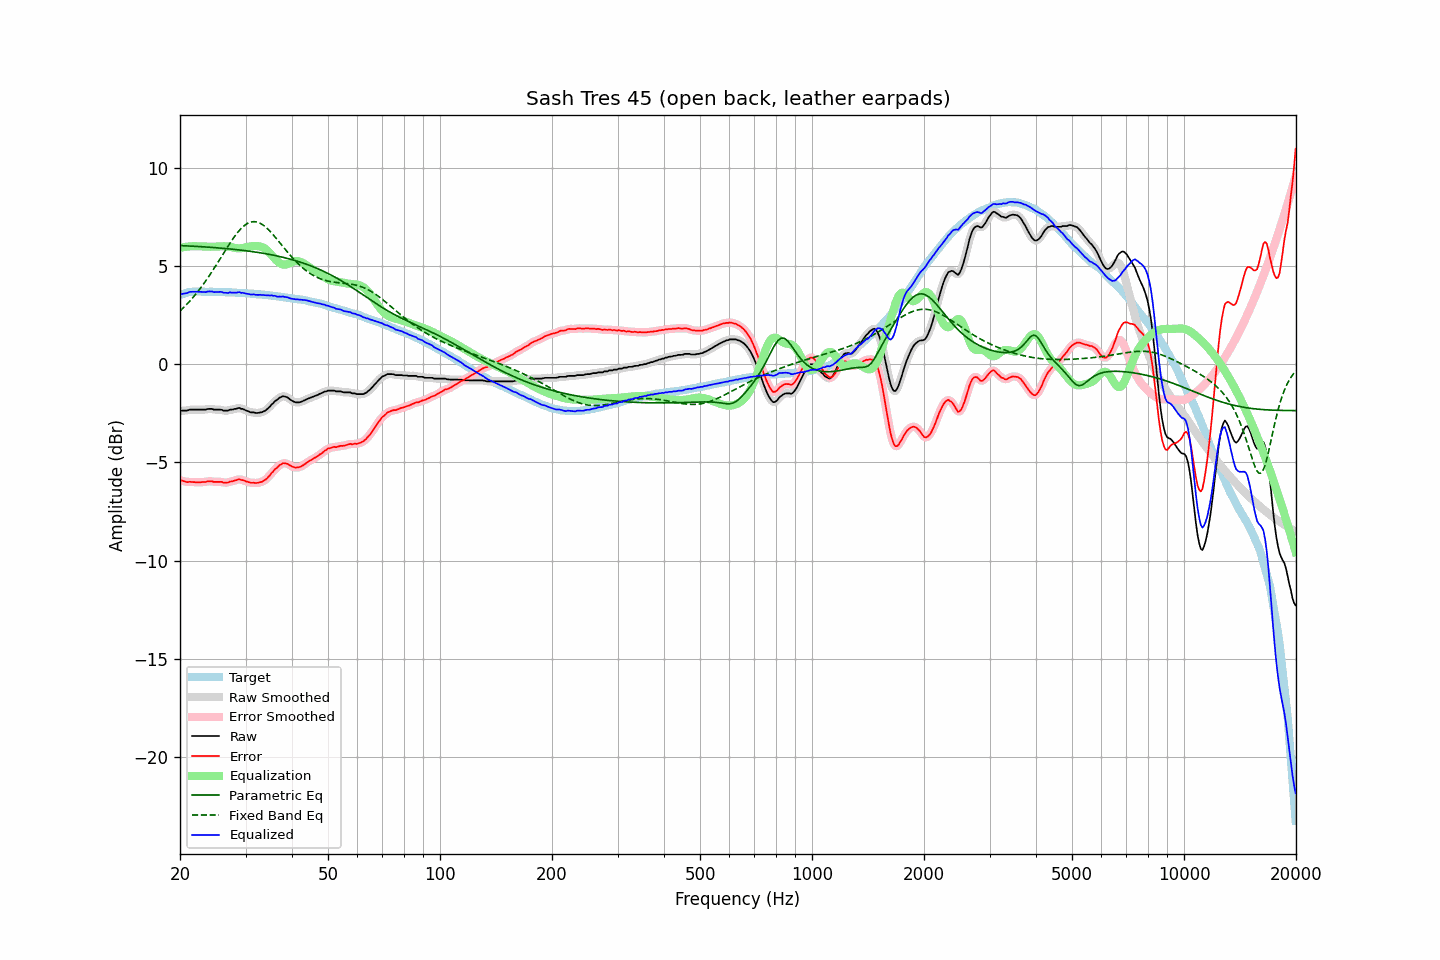

The table this chart was drawn from, first rows:
frequency, raw, error, smoothed, error_smoothed, equalization, parametric_eq, fixed_band_eq, equalized_raw, equalized_smoothed, target
20.00, -2.40, -5.92, -2.39, -5.91, 5.92, 6.04, 2.70, 3.52, 3.53, 3.52
20.20, -2.37, -5.92, -2.38, -5.93, 5.94, 6.04, 2.78, 3.57, 3.56, 3.55
20.40, -2.37, -5.95, -2.37, -5.96, 5.95, 6.03, 2.86, 3.59, 3.58, 3.58
20.61, -2.37, -5.97, -2.37, -5.97, 5.97, 6.03, 2.94, 3.60, 3.60, 3.60
20.81, -2.37, -6.00, -2.36, -5.99, 5.98, 6.02, 3.03, 3.61, 3.62, 3.63
21.02, -2.35, -6.01, -2.34, -6.00, 5.99, 6.02, 3.11, 3.64, 3.64, 3.66
21.23, -2.32, -5.99, -2.33, -6.00, 6.00, 6.02, 3.20, 3.68, 3.67, 3.67
21.44, -2.32, -6.00, -2.32, -6.00, 6.00, 6.01, 3.29, 3.69, 3.69, 3.68
21.66, -2.32, -6.01, -2.31, -6.00, 6.00, 6.01, 3.39, 3.69, 3.69, 3.69
21.87, -2.32, -6.01, -2.32, -6.01, 6.00, 6.00, 3.49, 3.69, 3.69, 3.69
22.09, -2.32, -6.02, -2.32, -6.01, 6.00, 6.00, 3.58, 3.69, 3.69, 3.70
22.31, -2.32, -6.01, -2.32, -6.02, 6.00, 5.99, 3.69, 3.69, 3.69, 3.70
22.54, -2.32, -6.01, -2.32, -6.01, 6.00, 5.99, 3.79, 3.68, 3.68, 3.70
22.76, -2.32, -6.01, -2.32, -6.01, 6.00, 5.98, 3.90, 3.68, 3.68, 3.70
22.99, -2.32, -6.00, -2.32, -6.01, 5.99, 5.98, 4.01, 3.68, 3.67, 3.69
23.22, -2.32, -6.00, -2.32, -6.00, 5.99, 5.97, 4.12, 3.67, 3.67, 3.69
23.45, -2.32, -6.00, -2.31, -5.99, 5.98, 5.97, 4.24, 3.67, 3.68, 3.68
23.69, -2.29, -5.97, -2.29, -5.98, 5.98, 5.96, 4.36, 3.69, 3.69, 3.68
23.92, -2.28, -5.96, -2.28, -5.97, 5.98, 5.96, 4.48, 3.70, 3.70, 3.68
24.16, -2.28, -5.97, -2.28, -5.96, 5.98, 5.95, 4.60, 3.70, 3.70, 3.69
24.40, -2.28, -5.97, -2.29, -5.98, 5.98, 5.94, 4.72, 3.70, 3.69, 3.69
24.65, -2.32, -6.00, -2.30, -5.99, 5.98, 5.94, 4.85, 3.67, 3.68, 3.68
24.89, -2.32, -6.00, -2.31, -5.99, 5.99, 5.93, 4.98, 3.67, 3.67, 3.68
25.14, -2.32, -6.00, -2.32, -6.00, 5.99, 5.92, 5.11, 3.67, 3.67, 3.68
25.39, -2.32, -5.99, -2.31, -5.99, 5.99, 5.92, 5.24, 3.68, 3.68, 3.68
25.65, -2.32, -5.99, -2.32, -6.00, 6.00, 5.91, 5.37, 3.68, 3.68, 3.68
25.91, -2.33, -5.99, -2.34, -6.01, 6.00, 5.90, 5.50, 3.68, 3.67, 3.67
26.16, -2.37, -6.03, -2.35, -6.02, 6.00, 5.90, 5.63, 3.64, 3.65, 3.66
26.43, -2.37, -6.03, -2.37, -6.03, 6.00, 5.89, 5.77, 3.64, 3.63, 3.66
26.69, -2.37, -6.03, -2.37, -6.03, 6.00, 5.88, 5.90, 3.63, 3.63, 3.66
26.96, -2.37, -6.03, -2.35, -6.01, 5.99, 5.87, 6.03, 3.62, 3.64, 3.66
27.23, -2.32, -5.98, -2.34, -6.00, 5.98, 5.87, 6.15, 3.66, 3.64, 3.66
27.50, -2.32, -5.97, -2.31, -5.97, 5.96, 5.86, 6.27, 3.64, 3.65, 3.66
27.77, -2.31, -5.95, -2.30, -5.95, 5.94, 5.85, 6.39, 3.63, 3.64, 3.65
28.05, -2.28, -5.92, -2.29, -5.93, 5.92, 5.84, 6.51, 3.65, 3.64, 3.65
28.33, -2.28, -5.91, -2.26, -5.90, 5.91, 5.83, 6.62, 3.63, 3.65, 3.63
28.62, -2.24, -5.87, -2.25, -5.88, 5.90, 5.82, 6.72, 3.66, 3.65, 3.63
28.90, -2.23, -5.86, -2.25, -5.87, 5.90, 5.81, 6.82, 3.67, 3.65, 3.63
29.19, -2.28, -5.90, -2.26, -5.88, 5.90, 5.80, 6.91, 3.63, 3.65, 3.62
29.48, -2.28, -5.90, -2.29, -5.91, 5.91, 5.80, 6.98, 3.64, 3.63, 3.63
29.78, -2.32, -5.93, -2.32, -5.94, 5.93, 5.79, 7.06, 3.61, 3.61, 3.62
30.08, -2.36, -5.97, -2.35, -5.96, 5.95, 5.77, 7.12, 3.59, 3.60, 3.61
30.38, -2.39, -5.99, -2.39, -5.99, 5.97, 5.76, 7.17, 3.58, 3.58, 3.60
30.68, -2.42, -6.02, -2.42, -6.02, 5.99, 5.75, 7.20, 3.57, 3.56, 3.60
30.99, -2.46, -6.04, -2.44, -6.03, 6.00, 5.74, 7.24, 3.54, 3.56, 3.59
31.30, -2.46, -6.04, -2.46, -6.05, 6.01, 5.73, 7.25, 3.55, 3.55, 3.59
31.61, -2.46, -6.04, -2.47, -6.05, 6.01, 5.72, 7.26, 3.56, 3.54, 3.58
31.93, -2.49, -6.06, -2.48, -6.05, 6.02, 5.71, 7.25, 3.53, 3.54, 3.57
32.24, -2.49, -6.05, -2.48, -6.05, 6.01, 5.69, 7.24, 3.53, 3.53, 3.56
32.57, -2.48, -6.03, -2.48, -6.03, 6.00, 5.68, 7.21, 3.53, 3.53, 3.56
32.89, -2.46, -6.01, -2.46, -6.01, 5.99, 5.67, 7.17, 3.53, 3.53, 3.55
33.22, -2.45, -5.99, -2.44, -5.98, 5.97, 5.65, 7.12, 3.52, 3.53, 3.54
33.55, -2.41, -5.94, -2.41, -5.95, 5.93, 5.64, 7.07, 3.52, 3.52, 3.54
33.89, -2.37, -5.89, -2.36, -5.89, 5.88, 5.63, 7.00, 3.51, 3.51, 3.52
34.23, -2.31, -5.83, -2.31, -5.82, 5.81, 5.61, 6.93, 3.50, 3.50, 3.52
34.57, -2.23, -5.74, -2.23, -5.74, 5.73, 5.60, 6.85, 3.51, 3.50, 3.51
34.92, -2.16, -5.65, -2.15, -5.65, 5.65, 5.58, 6.77, 3.49, 3.50, 3.50
35.27, -2.05, -5.54, -2.06, -5.55, 5.56, 5.57, 6.68, 3.51, 3.50, 3.49
35.62, -1.99, -5.47, -1.98, -5.45, 5.46, 5.55, 6.59, 3.48, 3.49, 3.48
35.97, -1.89, -5.35, -1.90, -5.37, 5.37, 5.53, 6.49, 3.48, 3.47, 3.47
... 635 more rows
